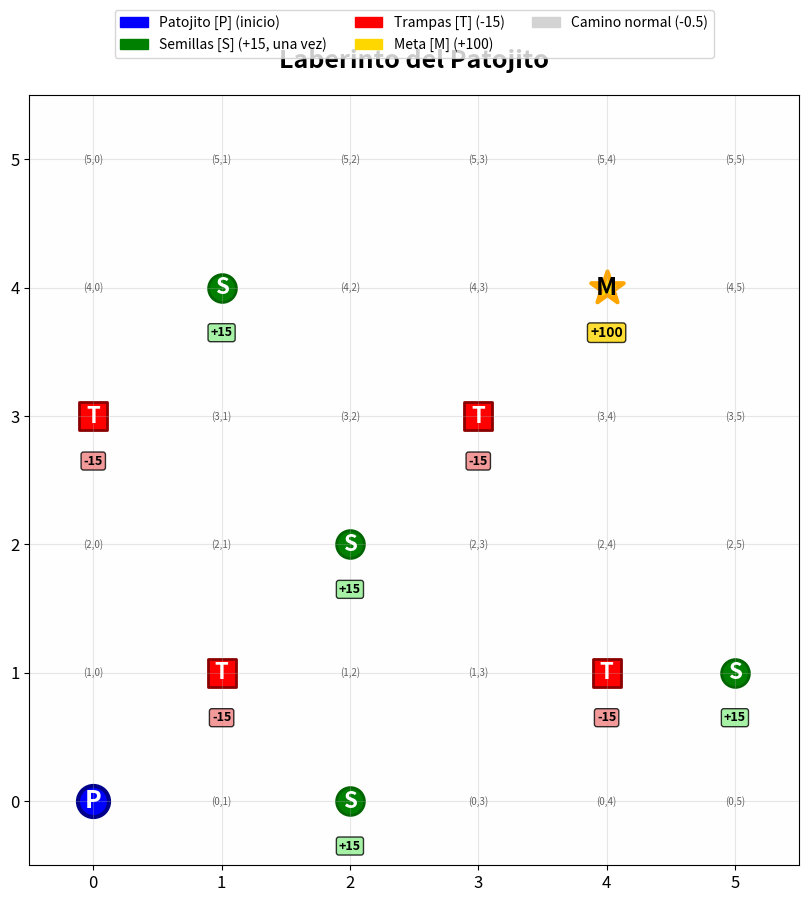
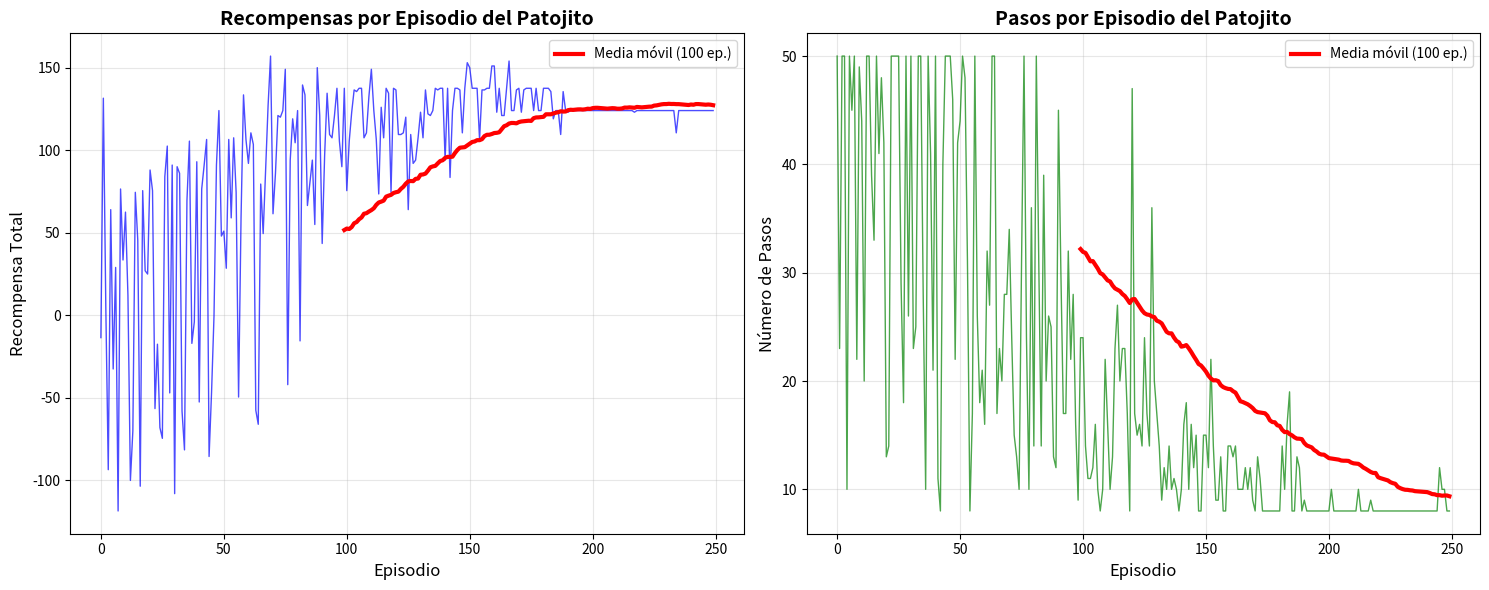
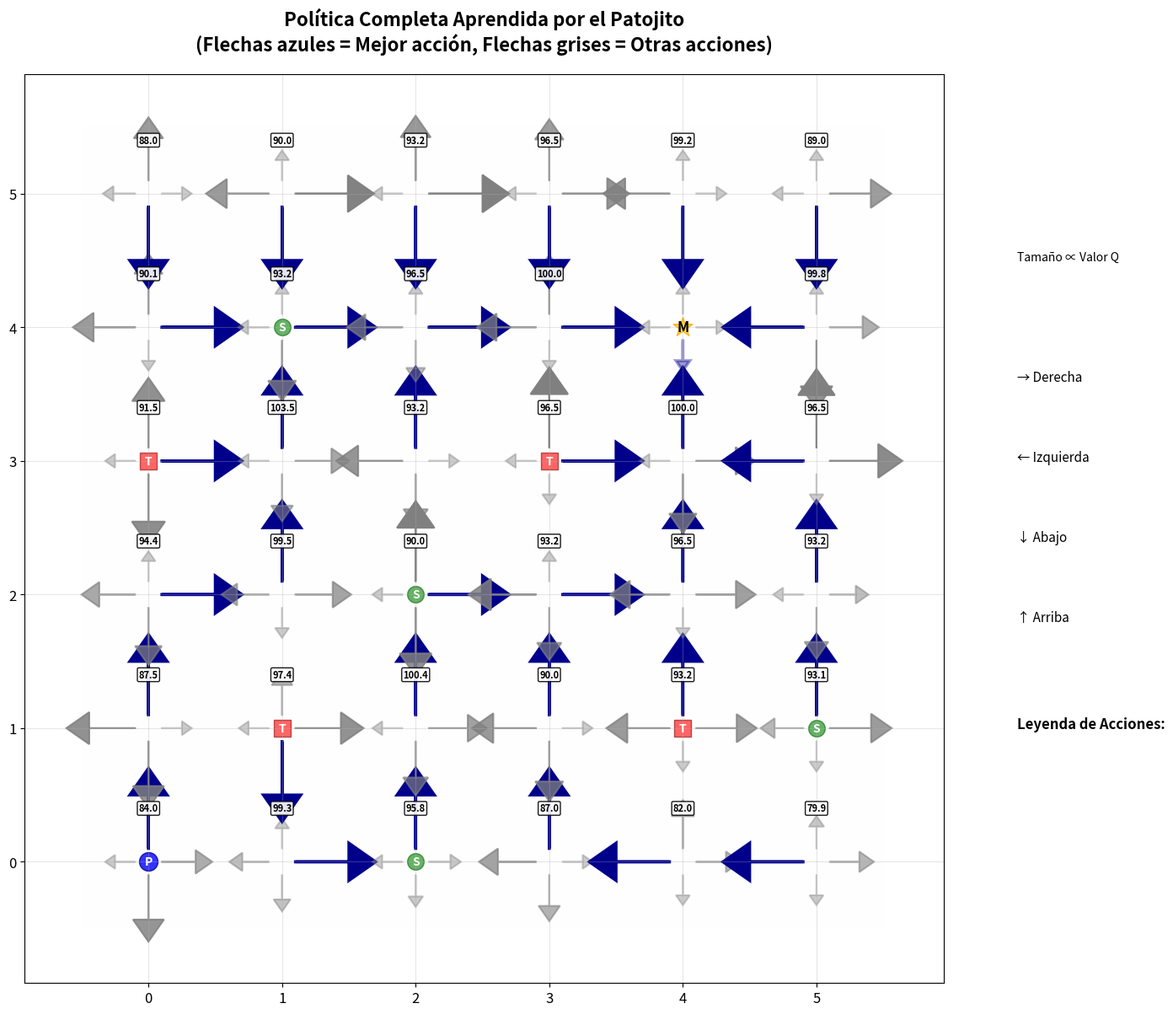

Generate these figures, in order, with matplotlib:
"""
# Q-Learning: Patojito en un Laberinto

## Introducción
Este script demuestra cómo un agente (patojito) puede aprender a salir de un laberinto
utilizando el algoritmo de Q-Learning, evitando trampas y buscando recompensas.

---

### Configuración del entorno del laberinto

"""

# =============================================================================
# IMPORTACIÓN DE LIBRERÍAS
# =============================================================================

import random
import matplotlib.pyplot as plt
import numpy as np
import matplotlib.patches as mpatches

# =============================================================================
# CONFIGURACIÓN DEL ENTORNO DEL LABERINTO
# =============================================================================

# Configuración del laberinto del patojito
grid_filas = 6  # 5 + 1
grid_columnas = 6  # 5 + 1
estados = [(i, j) for i in range(grid_filas) for j in range(grid_columnas)]

acciones = ["arriba", "abajo", "izquierda", "derecha"]

# Definición del mapa del laberinto del patojito
# O = Camino normal
# S = Semilla (+15, solo una vez)
# T = Trampa (-15)
# P = Patojito (inicio)
# M = Meta (+100)

# Ubicaciones especiales del laberinto
semillas = {(4, 1), (0, 2), (2, 2), (1, 5)}  # Semillas (+15, solo una vez)
trampas = {(3, 0), (1, 1), (3, 3), (1, 4)}  # Trampas (-15)
punto_inicio = (0, 0)  # Patojito inicia aquí
meta_final = (4, 4)  # Salida del laberinto (+100)

# =============================================================================
# SISTEMA DE RECOMPENSAS DEL LABERINTO MEJORADO
# =============================================================================


def obtener_recompensa(estado_actual, accion, nuevo_estado, semillas_recolectadas):
    """
    Calcula la recompensa basada en el estado actual, acción y nuevo estado

    Parámetros:
    - estado_actual: tupla (i, j) del estado donde está el patojito
    - accion: string con la acción ejecutada
    - nuevo_estado: tupla (i, j) del estado resultante
    - semillas_recolectadas: set de semillas ya recolectadas

    Retorna:
    - recompensa: float con el valor de la recompensa
    """
    # Si el patojito intenta moverse fuera del laberinto, no se mueve
    i, j = nuevo_estado
    if i < 0 or i >= grid_filas or j < 0 or j >= grid_columnas:
        return -5

    # Si llega a la meta
    if nuevo_estado == meta_final:
        return +100

    # Si pisa una trampa
    if nuevo_estado in trampas:
        return -15

    # Si encuentra una semilla nueva
    if nuevo_estado in semillas and nuevo_estado not in semillas_recolectadas:
        return +15

    # Recompensa direccional hacia la meta (incentivo para acercarse)
    dist_actual = abs(estado_actual[0] - meta_final[0]) + abs(
        estado_actual[1] - meta_final[1]
    )
    dist_nueva = abs(nuevo_estado[0] - meta_final[0]) + abs(
        nuevo_estado[1] - meta_final[1]
    )

    # Recompensa base por cada paso
    recompensa_base = -0.5

    # Bonificación significativa si se acerca a la meta
    if dist_nueva < dist_actual:
        recompensa_direccional = +2.0  # Incentivo fuerte para acercarse
    elif dist_nueva > dist_actual:
        recompensa_direccional = -1.0  # Penalización por alejarse
    else:
        recompensa_direccional = -0.5  # Penalización por no progresar

    return recompensa_base + recompensa_direccional


# =============================================================================
# FUNCIONES DE MOVIMIENTO DEL PATOJITO
# =============================================================================


def siguiente_estado(estado, accion):
    """
    Determina el siguiente estado basado en la acción del patojito

    Parámetros:
    - estado: tupla (i, j) posición actual
    - accion: string con la dirección del movimiento

    Retorna:
    - nuevo_estado: tupla (i, j) nueva posición
    """
    i, j = estado
    nuevo_estado = {
        "arriba": (max(0, i - 1), j),
        "abajo": (min(grid_filas - 1, i + 1), j),
        "izquierda": (i, max(0, j - 1)),
        "derecha": (i, min(grid_columnas - 1, j + 1)),
    }[accion]

    return nuevo_estado


# =============================================================================
# VISUALIZACIÓN DEL ENTORNO
# =============================================================================


def visualizar_entorno_laberinto():
    """Visualiza el mapa del laberinto con recompensas y trampas"""
    plt.figure(figsize=(12, 10))

    # Crear el fondo base
    plt.imshow(np.ones((grid_filas, grid_columnas)), cmap="Greens", alpha=0.2)

    # Dibujar semillas
    for estado in semillas:
        i, j = estado
        plt.scatter(
            j, i, color="green", s=400, marker="o", edgecolors="darkgreen", linewidth=2
        )
        plt.text(
            j,
            i,
            "S",
            ha="center",
            va="center",
            fontsize=16,
            fontweight="bold",
            color="white",
        )
        plt.text(
            j,
            i - 0.35,
            "+15",
            ha="center",
            va="center",
            fontsize=9,
            fontweight="bold",
            bbox=dict(boxstyle="round,pad=0.2", facecolor="lightgreen", alpha=0.8),
        )

    # Dibujar trampas
    for estado in trampas:
        i, j = estado
        plt.scatter(
            j, i, color="red", s=400, marker="s", edgecolors="darkred", linewidth=2
        )
        plt.text(
            j,
            i,
            "T",
            ha="center",
            va="center",
            fontsize=16,
            fontweight="bold",
            color="white",
        )
        plt.text(
            j,
            i - 0.35,
            "-15",
            ha="center",
            va="center",
            fontsize=9,
            fontweight="bold",
            bbox=dict(boxstyle="round,pad=0.2", facecolor="lightcoral", alpha=0.8),
        )

    # Dibujar punto de inicio
    plt.scatter(
        punto_inicio[1],
        punto_inicio[0],
        color="blue",
        s=500,
        marker="o",
        edgecolors="darkblue",
        linewidth=3,
    )
    plt.text(
        punto_inicio[1],
        punto_inicio[0],
        "P",
        ha="center",
        va="center",
        fontsize=18,
        fontweight="bold",
        color="white",
    )

    # Dibujar meta final
    plt.scatter(
        meta_final[1],
        meta_final[0],
        color="gold",
        s=600,
        marker="*",
        edgecolors="orange",
        linewidth=3,
    )
    plt.text(
        meta_final[1],
        meta_final[0],
        "M",
        ha="center",
        va="center",
        fontsize=18,
        fontweight="bold",
        color="black",
    )
    plt.text(
        meta_final[1],
        meta_final[0] - 0.35,
        "+100",
        ha="center",
        va="center",
        fontsize=10,
        fontweight="bold",
        bbox=dict(boxstyle="round,pad=0.2", facecolor="gold", alpha=0.8),
    )

    # Crear leyenda
    blue_patch = mpatches.Patch(color="blue", label="Patojito [P] (inicio)")
    green_patch = mpatches.Patch(color="green", label="Semillas [S] (+15, una vez)")
    red_patch = mpatches.Patch(color="red", label="Trampas [T] (-15)")
    gold_patch = mpatches.Patch(color="gold", label="Meta [M] (+100)")
    gray_patch = mpatches.Patch(color="lightgray", label="Camino normal (-0.5)")

    plt.legend(
        handles=[blue_patch, green_patch, red_patch, gold_patch, gray_patch],
        loc="upper center",
        bbox_to_anchor=(0.5, 1.12),
        ncol=3,
        fontsize=10,
    )

    plt.title("Laberinto del Patojito", fontsize=18, fontweight="bold", pad=20)
    plt.grid(True, alpha=0.3)
    plt.xticks(range(grid_columnas), fontsize=12)
    plt.yticks(range(grid_filas), fontsize=12)
    plt.gca().invert_yaxis()

    # Añadir etiquetas de coordenadas
    for i in range(grid_filas):
        for j in range(grid_columnas):
            if (
                (i, j) not in semillas
                and (i, j) not in trampas
                and (i, j) != punto_inicio
                and (i, j) != meta_final
            ):
                plt.text(
                    j, i, f"({i},{j})", ha="center", va="center", fontsize=7, alpha=0.6
                )

    plt.show()


# =============================================================================
# CONFIGURACIÓN INICIAL Y MOSTRAR INFORMACIÓN
# =============================================================================

# Inicializar Q-table
Q = {estado: {accion: 0 for accion in acciones} for estado in estados}

# Mostrar configuración inicial
print("CONFIGURACIÓN DEL LABERINTO DEL PATOJITO")
print("=" * 50)
print(f"Tamaño del laberinto: {grid_filas}x{grid_columnas}")
print(f"Total de estados: {len(estados)}")
print(f"Acciones disponibles: {acciones}")
print(f"Punto de inicio: {punto_inicio}")
print(f"Meta final: {meta_final}")
print(f"Semillas (una vez): {semillas}")
print(f"Trampas: {trampas}")
print()

# Visualizar el entorno
visualizar_entorno_laberinto()

# =============================================================================
# PARÁMETROS DE Q-LEARNING
# =============================================================================

# Parámetros de Q-Learning optimizados para el patojito
alpha = 0.8  # learning rate
gamma = 0.95  # discount factor (más importancia al futuro)
epsilon = 1.0  # exploración inicial
epsilon_decay = 0.005  # decay más lento
episodios = 250  # más episodios para aprender mejor
max_pasos = 50  # límite más razonable de pasos

print("PARÁMETROS DE Q-LEARNING")
print("=" * 30)
print(f"Learning rate (α): {alpha}")
print(f"Discount factor (γ): {gamma}")
print(f"Exploración inicial (ε): {epsilon}")
print(f"Epsilon decay: {epsilon_decay}")
print(f"Episodios: {episodios}")
print(f"Máximo pasos por episodio: {max_pasos}")
print()

# =============================================================================
# ENTRENAMIENTO DEL PATOJITO CON Q-LEARNING MEJORADO
# =============================================================================

print("INICIANDO ENTRENAMIENTO DEL PATOJITO...")
print()

recompensas_por_episodio = []
pasos_por_episodio = []
episodios_exitosos = 0

for episodio in range(episodios):
    estado_actual = punto_inicio  # Siempre empieza desde el inicio
    semillas_recolectadas = set()  # Reiniciar semillas por episodio
    recompensa_total = 0
    pasos = 0
    exito = False

    while estado_actual != meta_final and pasos < max_pasos:
        # Estrategia ε-greedy
        if random.uniform(0, 1) < epsilon:
            accion = random.choice(acciones)
        else:
            accion = max(Q[estado_actual], key=Q[estado_actual].get)

        # Ejecutar acción
        nuevo_estado = siguiente_estado(estado_actual, accion)
        recompensa = obtener_recompensa(
            estado_actual, accion, nuevo_estado, semillas_recolectadas
        )

        # Actualizar semillas recolectadas
        if nuevo_estado in semillas and nuevo_estado not in semillas_recolectadas:
            semillas_recolectadas.add(nuevo_estado)

        # Actualizar Q-table usando ecuación de Bellman
        q_actual = Q[estado_actual][accion]
        q_futuro_max = max(Q[nuevo_estado].values())

        Q[estado_actual][accion] = q_actual + alpha * (
            recompensa + gamma * q_futuro_max - q_actual
        )

        # Actualizar estado y métricas
        estado_actual = nuevo_estado
        recompensa_total += recompensa
        pasos += 1

        # Verificar si llegó a la meta
        if estado_actual == meta_final:
            exito = True
            episodios_exitosos += 1
            break

    # Reducir epsilon progresivamente (más lento)
    epsilon = max(0.01, epsilon - epsilon_decay)

    recompensas_por_episodio.append(recompensa_total)
    pasos_por_episodio.append(pasos)

    # Mostrar progreso cada 200 episodios
    if (episodio + 1) % 200 == 0:
        print(
            f"Episodio {episodio + 1}: Recompensa = {recompensa_total:.1f}, "
            f"Pasos = {pasos}, Epsilon = {epsilon:.3f}"
        )

print()
print("ENTRENAMIENTO COMPLETADO")
print()

# =============================================================================
# ANÁLISIS DE RESULTADOS
# =============================================================================


def analizar_resultados():
    print("ANÁLISIS DE RESULTADOS")
    print("=" * 30)
    print(
        f"Episodios exitosos: {episodios_exitosos}/{episodios} ({episodios_exitosos / episodios * 100:.1f}%)"
    )
    print(f"Recompensa promedio: {np.mean(recompensas_por_episodio):.2f}")
    print(f"Mejor recompensa: {max(recompensas_por_episodio):.1f}")
    print(f"Pasos promedio: {np.mean(pasos_por_episodio):.2f}")
    print(f"Menos pasos utilizados: {min(pasos_por_episodio)}")
    print()


analizar_resultados()

# =============================================================================
# VISUALIZACIÓN DEL PROGRESO DE ENTRENAMIENTO
# =============================================================================


def graficar_progreso():
    _, (ax1, ax2) = plt.subplots(1, 2, figsize=(15, 6))

    # Gráfica de recompensas
    ax1.plot(recompensas_por_episodio, alpha=0.7, color="blue", linewidth=1)
    ventana = 100
    if len(recompensas_por_episodio) > ventana:
        media_movil = []
        for i in range(len(recompensas_por_episodio) - ventana + 1):
            media_movil.append(np.mean(recompensas_por_episodio[i : i + ventana]))
        ax1.plot(
            range(ventana - 1, len(recompensas_por_episodio)),
            media_movil,
            color="red",
            linewidth=3,
            label=f"Media móvil ({ventana} ep.)",
        )
        ax1.legend()

    ax1.set_title(
        "Recompensas por Episodio del Patojito", fontsize=14, fontweight="bold"
    )
    ax1.set_xlabel("Episodio", fontsize=12)
    ax1.set_ylabel("Recompensa Total", fontsize=12)
    ax1.grid(True, alpha=0.3)

    # Gráfica de pasos
    ax2.plot(pasos_por_episodio, alpha=0.7, color="green", linewidth=1)
    if len(pasos_por_episodio) > ventana:
        media_movil_pasos = []
        for i in range(len(pasos_por_episodio) - ventana + 1):
            media_movil_pasos.append(np.mean(pasos_por_episodio[i : i + ventana]))
        ax2.plot(
            range(ventana - 1, len(pasos_por_episodio)),
            media_movil_pasos,
            color="red",
            linewidth=3,
            label=f"Media móvil ({ventana} ep.)",
        )
        ax2.legend()

    ax2.set_title("Pasos por Episodio del Patojito", fontsize=14, fontweight="bold")
    ax2.set_xlabel("Episodio", fontsize=12)
    ax2.set_ylabel("Número de Pasos", fontsize=12)
    ax2.grid(True, alpha=0.3)

    plt.tight_layout()
    plt.show()


graficar_progreso()

# =============================================================================
# VISUALIZACIÓN DE LA POLÍTICA APRENDIDA
# =============================================================================


def visualizar_politica_completa():
    """Muestra la política completa con todas las acciones y sus valores Q"""
    plt.figure(figsize=(16, 14))

    # Crear fondo base
    plt.imshow(np.ones((grid_filas, grid_columnas)), cmap="Greens", alpha=0.1)

    for i in range(grid_filas):
        for j in range(grid_columnas):
            estado = (i, j)

            # Dibujar semillas
            if estado in semillas:
                plt.scatter(
                    j,
                    i,
                    color="green",
                    s=200,
                    marker="o",
                    alpha=0.6,
                    edgecolors="darkgreen",
                )
                plt.text(
                    j,
                    i,
                    "S",
                    ha="center",
                    va="center",
                    fontsize=10,
                    fontweight="bold",
                    color="white",
                )
            # Dibujar trampas
            elif estado in trampas:
                plt.scatter(
                    j,
                    i,
                    color="red",
                    s=200,
                    marker="s",
                    alpha=0.6,
                    edgecolors="darkred",
                )
                plt.text(
                    j,
                    i,
                    "T",
                    ha="center",
                    va="center",
                    fontsize=10,
                    fontweight="bold",
                    color="white",
                )
            # Dibujar meta
            elif estado == meta_final:
                plt.scatter(
                    j,
                    i,
                    color="gold",
                    s=300,
                    marker="*",
                    alpha=0.8,
                    edgecolors="orange",
                )
                plt.text(
                    j,
                    i,
                    "M",
                    ha="center",
                    va="center",
                    fontsize=12,
                    fontweight="bold",
                    color="black",
                )

            # Dibujar inicio
            if estado == punto_inicio:
                plt.scatter(
                    j,
                    i,
                    color="blue",
                    s=250,
                    marker="o",
                    alpha=0.8,
                    edgecolors="darkblue",
                )
                plt.text(
                    j,
                    i,
                    "P",
                    ha="center",
                    va="center",
                    fontsize=10,
                    fontweight="bold",
                    color="white",
                )

            # Obtener valores Q para todas las acciones
            valores_q = Q[estado]
            max_valor = max(valores_q.values()) if valores_q.values() else 0
            min_valor = min(valores_q.values()) if valores_q.values() else 0
            rango_valor = max_valor - min_valor if max_valor != min_valor else 1

            # Dibujar flechas para todas las acciones
            for accion, valor_q in valores_q.items():
                # Normalizar el tamaño de la flecha según el valor Q
                if rango_valor > 0:
                    intensidad = (valor_q - min_valor) / rango_valor
                else:
                    intensidad = 0.5

                # Tamaño de flecha proporcional al valor Q
                tamaño_base = 0.15
                tamaño_flecha = tamaño_base + (intensidad * 0.25)
                alpha = 0.4 + (intensidad * 0.6)

                # Determinar dirección
                dx, dy = 0, 0
                offset_x, offset_y = 0, 0

                if accion == "arriba":
                    dy = -tamaño_flecha
                    offset_y = -0.1
                elif accion == "abajo":
                    dy = tamaño_flecha
                    offset_y = 0.1
                elif accion == "izquierda":
                    dx = -tamaño_flecha
                    offset_x = -0.1
                elif accion == "derecha":
                    dx = tamaño_flecha
                    offset_x = 0.1

                # Color de la flecha según si es la mejor acción
                mejor_accion = max(valores_q, key=valores_q.get)
                color = "darkblue" if accion == mejor_accion else "gray"
                linewidth = 2.5 if accion == mejor_accion else 1.5

                if dx != 0 or dy != 0:
                    plt.arrow(
                        j + offset_x,
                        i + offset_y,
                        dx,
                        dy,
                        head_width=tamaño_flecha * 0.7,
                        head_length=tamaño_flecha * 0.5,
                        fc=color,
                        ec=color,
                        alpha=alpha,
                        linewidth=linewidth,
                    )

            # Mostrar valor Q máximo
            if max_valor != 0:
                plt.text(
                    j,
                    i + 0.4,
                    f"{max_valor:.1f}",
                    ha="center",
                    va="center",
                    fontsize=8,
                    fontweight="bold",
                    bbox=dict(
                        boxstyle="round,pad=0.15",
                        facecolor="white",
                        alpha=0.9,
                        edgecolor="black",
                    ),
                )

    plt.title(
        "Política Completa Aprendida por el Patojito\n"
        "(Flechas azules = Mejor acción, Flechas grises = Otras acciones)",
        fontsize=16,
        fontweight="bold",
        pad=20,
    )
    plt.grid(True, alpha=0.3)
    plt.xticks(range(grid_columnas), fontsize=12)
    plt.yticks(range(grid_filas), fontsize=12)
    plt.gca().invert_yaxis()

    # Leyenda de acciones
    plt.text(
        grid_columnas + 0.5, 1, "Leyenda de Acciones:", fontsize=12, fontweight="bold"
    )
    plt.text(grid_columnas + 0.5, 1.8, "↑ Arriba", fontsize=11)
    plt.text(grid_columnas + 0.5, 2.4, "↓ Abajo", fontsize=11)
    plt.text(grid_columnas + 0.5, 3.0, "← Izquierda", fontsize=11)
    plt.text(grid_columnas + 0.5, 3.6, "→ Derecha", fontsize=11)
    plt.text(grid_columnas + 0.5, 4.5, "Tamaño ∝ Valor Q", fontsize=10, style="italic")

    plt.show()


# Mostrar política aprendida completa
visualizar_politica_completa()

# =============================================================================
# DEMOSTRACIÓN DE RUTA ÓPTIMA
# =============================================================================


def demostrar_ruta_optima():
    """Demuestra una ejecución usando la política aprendida desde el inicio"""
    print("DEMOSTRACIÓN DE RUTA ÓPTIMA DEL PATOJITO")
    print("=" * 45)

    estado = punto_inicio
    ruta = [estado]
    pasos = 0
    recompensa_total = 0
    semillas_recolectadas = set()

    print(f"Inicio: {estado} [P]")

    while estado != meta_final and pasos < max_pasos:
        mejor_accion = max(Q[estado], key=Q[estado].get)
        nuevo_estado = siguiente_estado(estado, mejor_accion)
        recompensa = obtener_recompensa(
            estado, mejor_accion, nuevo_estado, semillas_recolectadas
        )

        # Actualizar semillas recolectadas
        if nuevo_estado in semillas and nuevo_estado not in semillas_recolectadas:
            semillas_recolectadas.add(nuevo_estado)

        estado = nuevo_estado
        ruta.append(estado)
        recompensa_total += recompensa
        pasos += 1

        marcador = ""
        if estado in semillas:
            marcador = "[S]"
        elif estado in trampas:
            marcador = "[T]"
        elif estado == meta_final:
            marcador = "[M]"

        print(
            f"Paso {pasos}: {mejor_accion} → {estado} {marcador} (R: {recompensa:+.1f})"
        )

    if estado == meta_final:
        print(f"¡Meta alcanzada en {pasos} pasos!")
        print(f"Recompensa total obtenida: {recompensa_total:+.1f}")
        print(f"Ruta completa: {' → '.join(map(str, ruta))}")
        print(f"Semillas recolectadas: {len(semillas_recolectadas)}")
    else:
        print("No se pudo alcanzar la meta en el límite de pasos")

    return ruta


ruta_optima = demostrar_ruta_optima()

# =============================================================================
# RESUMEN FINAL
# =============================================================================

print()
print("RESUMEN FINAL")
print("=" * 20)
print("El patojito ha aprendido exitosamente a navegar en el laberinto")
print("buscando semillas, evitando trampas y llegando a la meta.")
print(f"Tasa de éxito final: {episodios_exitosos / episodios * 100:.1f}%")
print("¡El patojito es ahora un experto navegando laberintos!")

"""
Ecuación de Bellman utilizada en Q-Learning:

Q(s,a) ← Q(s,a) + α[r + γ max Q(s',a') - Q(s,a)]
"""
